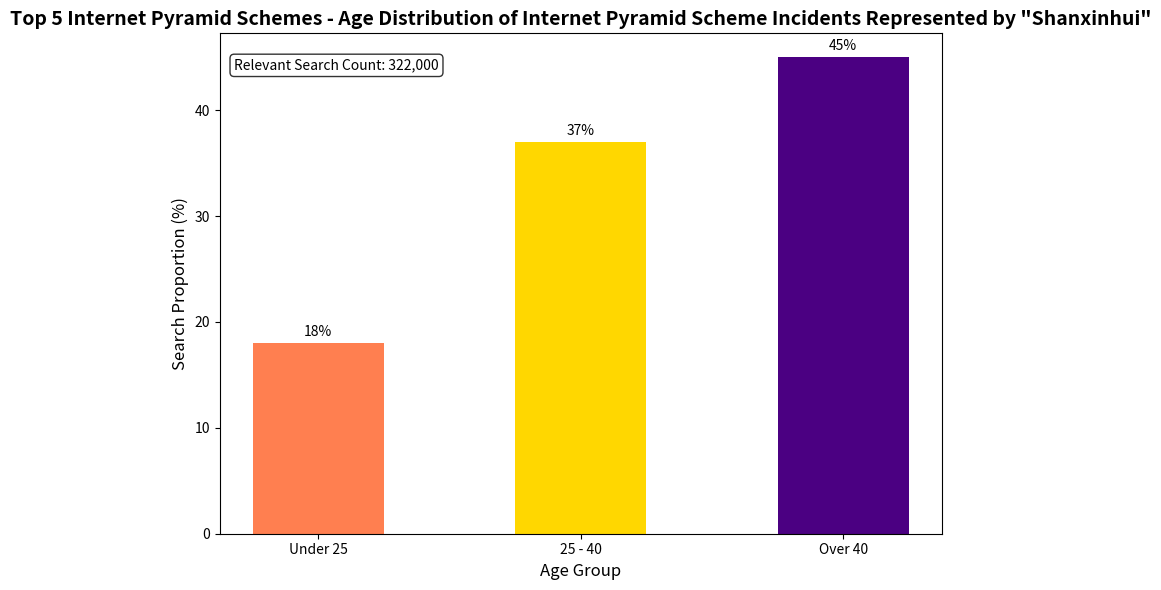

Write Python code to recreate this figure.
import matplotlib.pyplot as plt
import numpy as np

# Data
age_groups = ['Under 25', '25 - 40', 'Over 40']
percentages = [18, 37, 45]

# Draw a bar chart
x = np.arange(len(age_groups))
width = 0.5

fig, ax = plt.subplots(figsize=(8, 6))
rects = ax.bar(x, percentages, width, color=['#FF7F50', '#FFD700', '#4B0082'])

# Add title and labels
ax.set_title('Top 5 Internet Pyramid Schemes - Age Distribution of Internet Pyramid Scheme Incidents Represented by "Shanxinhui"', fontsize=14, fontweight='bold')
ax.set_xlabel('Age Group', fontsize=12)
ax.set_ylabel('Search Proportion (%)', fontsize=12)
ax.set_xticks(x)
ax.set_xticklabels(age_groups)

# Mark the percentage on the bars
for rect in rects:
    height = rect.get_height()
    ax.annotate(f'{height}%',
                xy=(rect.get_x() + rect.get_width() / 2, height),
                xytext=(0, 3),  # 3 points vertical offset
                textcoords="offset points",
                ha='center', va='bottom')

# Display relevant search count information (can be shown in the title or text box, here is an example using a text box)
search_info = f'Relevant Search Count: 322,000'
props = dict(boxstyle='round', facecolor='white', alpha=0.8)
ax.text(0.02, 0.95, search_info, transform=ax.transAxes, fontsize=10,
        verticalalignment='top', bbox=props)

plt.tight_layout()
plt.show()
